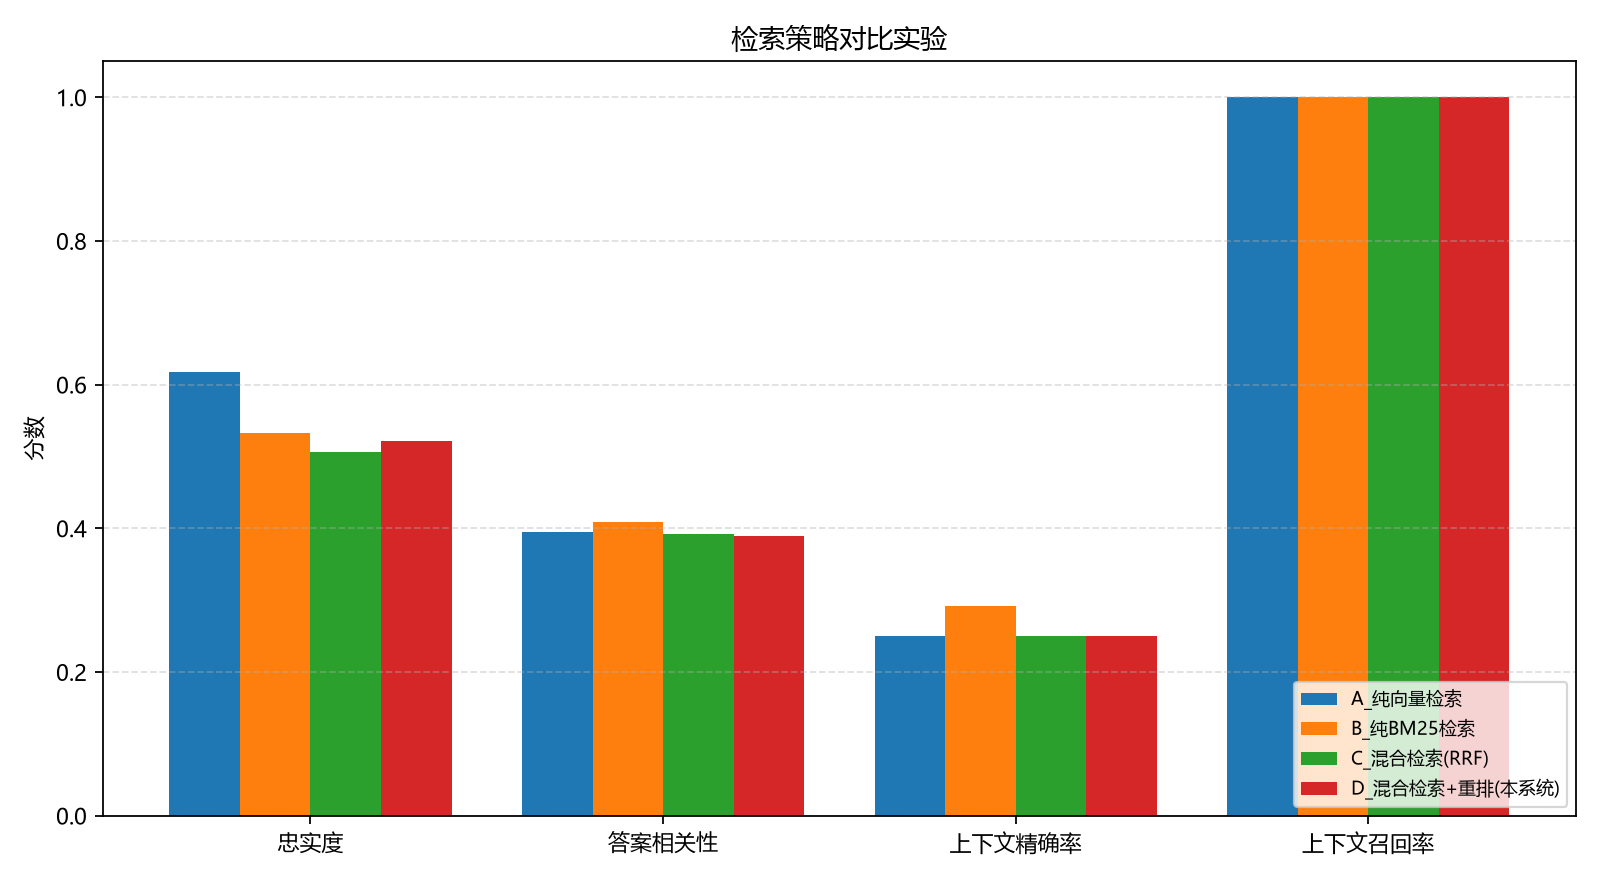

The data file committed next to this chart (first rows):
config, strategy, faithfulness, answer_relevancy, context_precision, context_recall, avg_latency_ms, samples, reranker
A_纯向量检索, vector, 0.6172, 0.3944, 0.25, 1.0, 14907, 4, lexical-proxy
B_纯BM25检索, bm25, 0.533, 0.4081, 0.2917, 1.0, 13100, 4, lexical-proxy
C_混合检索(RRF), hybrid, 0.5059, 0.3923, 0.25, 1.0, 15063, 4, lexical-proxy
D_混合检索+重排(本系统), hybrid_rerank, 0.522, 0.3897, 0.25, 1.0, 12514, 4, lexical-proxy
